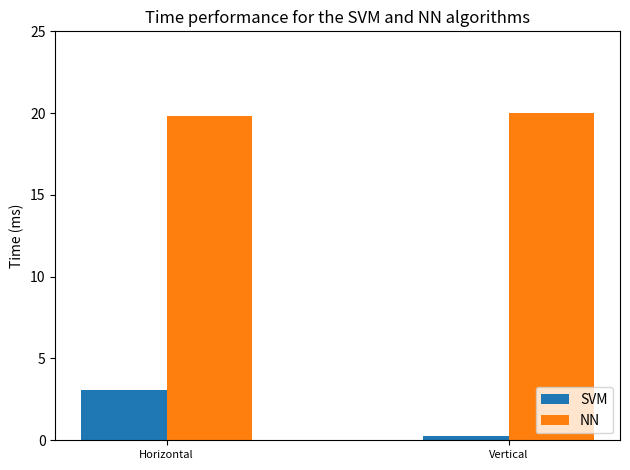

The matplotlib source for this figure:

import matplotlib
import matplotlib.pyplot as plt
import numpy as np


labels = ('Horizontal',  'Vertical')
#, 'Approach')

svm_h = [3.0791211605072023, 0.27012526988983153]

rn_h = [19.817061376571656, 19.985271453857423]

rn= [100.0, 96.19847939175669, 98.91956782713085, 98.71948779511804, 99.11964785914365, 98.95958383353342]
svm=[100.0, 99.15966386554622, 99.75990396158463, 99.75990396158463, 99.83993597438976, 99.4797919167667]




x = np.arange(len(labels))  # the label locations
width = 0.25  # the width of the bars

fig, ax = plt.subplots()
#rects1 = ax.bar(x, mae, width, label='Mean absolute error in angle prediction', align='center')
rects1 = ax.bar(x - width/2, svm_h, width, label='SVM')
rects2 = ax.bar(x + width/2, rn_h, width, label='NN')

# Add some text for labels, title and custom x-axis tick labels, etc.
ax.set_ylabel('Time (ms)')
ax.set_title('Time performance for the SVM and NN algorithms')
ax.set_xticks(x)
ax.set_xticklabels(labels,fontsize=8)
ax.legend()

#ax.bar_label(rects1, padding=3)
#ax.bar_label(rects2, padding=3)
ax.set_ylim(bottom=0,top=25)

fig.tight_layout()

plt.legend(['SVM','NN'], loc='lower right')

plt.show()
